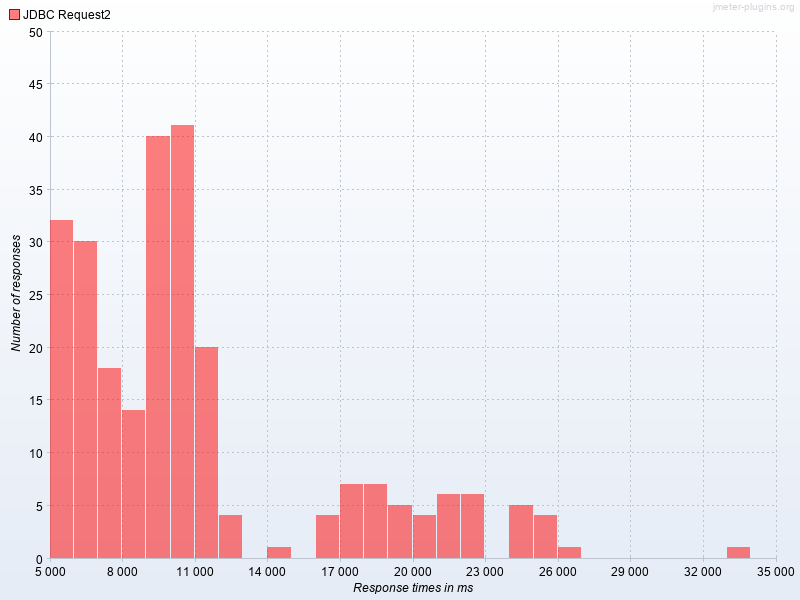

Values plotted in this chart, from the file beside it:
Response times in ms, JDBC Request2
5000, 32.0
6000, 30.0
7000, 18.0
8000, 14.0
9000, 40.0
10000, 41.0
11000, 20.0
12000, 4.0
14000, 1.0
16000, 4.0
17000, 7.0
18000, 7.0
19000, 5.0
20000, 4.0
21000, 6.0
22000, 6.0
24000, 5.0
25000, 4.0
26000, 1.0
33000, 1.0
